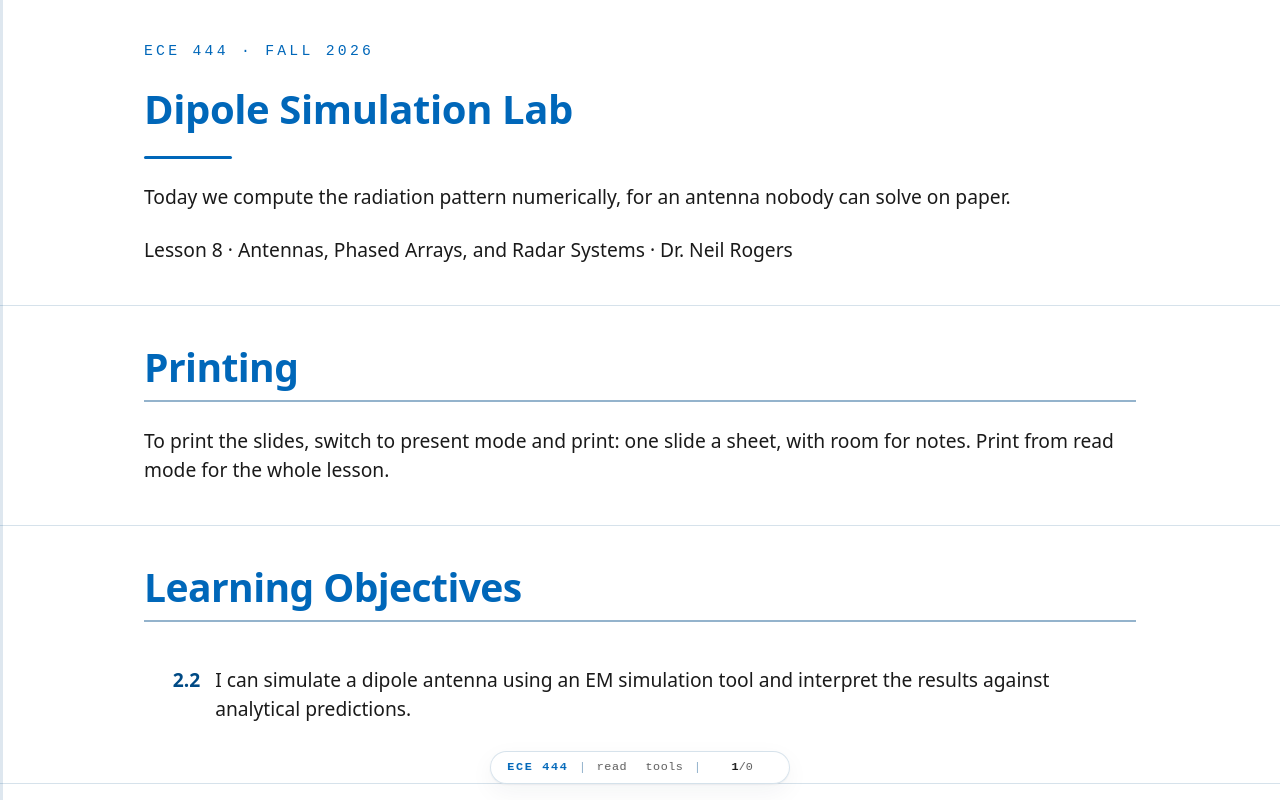

repository: livethisdream/ece444 · page: module02/L08-dipole-simulation-lab/index.html · generator: jekyll

---
frame_view: true
---

# L8 - Dipole Simulation Lab

::::{frame}
:class: title-frame

<div class="course-mark">ECE 444 · Fall 2026</div>

<h1 class="frame-title">Dipole Simulation Lab</h1>

<div class="title-rule"></div>

Today we compute the radiation pattern numerically, for an antenna nobody can solve on paper.

Lesson 8 · Antennas, Phased Arrays, and Radar Systems · Dr. Neil Rogers
::::

::::{frame} Printing
:class: read-only

To print the slides, switch to present mode and print: one slide a sheet,
with room for notes. Print from read mode for the whole lesson.
::::

::::{frame} Learning Objectives

<ol class="lo-list" style="--module: '2'; counter-reset: lo 1">
  <li>I can simulate a dipole antenna using an EM simulation tool and interpret the results against analytical predictions.</li>
</ol>
::::

::::{frame} Where We Were
:::{present}
- Lesson 6: the pattern is the radiation integral over **whatever current sits on the source**.
- Lesson 7: we prescribed that current, and the integral closed in a formula.
- Both steps work for a handful of shapes.
:::

Nothing in the last two lessons claimed that a wire's current must be a
sinusoid. Lesson 6 ran the same integral over an infinitesimal element, a
uniform line source, and a sinusoidal standing wave, and compared the three
patterns side by side; Lesson 7 used a triangular current for the short dipole
and a sinusoid for the half-wave one. The pattern came out of the same
machinery every time. What limits that machinery is not which current you
pick, it is that you have to pick one at all and then evaluate the integral in
closed form afterward. A fat wire, a bent wire, a wire over a ground plane, or
an array whose elements couple will hand you neither a current you can write
down nor an integral you can do.
::::

::::{frame} What We Are Actually After
:::{present}
:class: callout
The deliverable is the **radiation pattern** of an antenna nobody can solve on
paper. The method of moments is how we get that pattern numerically. The
currents it reports along the way are the means, not the end.
:::

Keep that straight and the rest of the lesson has a spine. Every rule you are
about to meet — segments per wavelength, segment length against wire radius,
where the source card goes — exists to protect a pattern computation, and the
checks at the end of the lab are pattern checks. The currents are how the
method gets there, and they are worth looking at because they are where a
broken model shows itself first, but they are not the reason we run the solver.
::::

::::{frame} Three Full-Wave Solvers
:::{present}
:class: tight
| | FDTD | FEM | MoM |
| :-- | :-- | :-- | :-- |
| Meshes | the air | the air | the metal |
| Solves | in time | one frequency | one frequency |
| Unknowns | fields | fields | currents |
| Boundary | absorbing box | absorbing box | built in |
| Best for | broadband, mixed media | dielectrics, curved shapes | wires in free space |
:::

All three are **full-wave** solvers: they solve Maxwell's equations with no
high-frequency approximation, which is what separates them from the ray and
physical-optics methods you will meet in Module 3. They differ in what they
turn into unknowns.

The finite-difference time-domain method (FDTD) fills a box of air around the
antenna with a grid, stores the fields at every cell, and marches them
forward in time. One run gives every frequency at once, and any material can
sit in any cell, which is why it is the method for broadband problems and
for inhomogeneous media. The finite element method (FEM), the solver inside
HFSS, fills the same box with a mesh of tetrahedra and solves for the fields
at one frequency, on a mesh that can follow a curved dielectric closely. Both
need the box to end somewhere, and the edge of the box has to absorb
outgoing waves without reflecting them: a perfectly matched layer that you
size and place.

The method of moments (MoM), the solver inside NEC, meshes only the
conductor. The unknowns are the currents on it, and the field each current
radiates into free space is known in closed form, the Green's function, so
there is no air to mesh and no boundary to absorb. The price is a dense
matrix, because every segment couples to every other, and a dielectric has
no natural place in it.
::::

::::{frame} Why MoM for a Wire
:::{present}
- Nine segments make a $9\times9$ matrix. FDTD meshes the air around it.
- Free space is in the Green's function, nothing to tune.
- One frequency per solve is the sweep you will run.
- The cost: a dense matrix and no dielectrics.
:::

Count what each solver has to carry for the dipole you are about to build.
NEC with nine segments stores a $9\times9$ matrix and solves it in
microseconds, and at 81 segments the matrix is still only $81\times81$. An
FDTD or FEM model of the same dipole has to fill a box of air several
wavelengths across with cells a small fraction of a wavelength on a side,
which is millions of unknowns before the wire is even in it, and then
terminate the box in an absorbing layer thick enough and far enough away not
to reflect. In free space the method of moments needs none of that: the field
of a segment's current at any point is a closed-form expression, and radiation
to infinity is built into it. Nothing is truncated and nothing is tuned.

The solve is at one frequency, which sounds like a limitation until you look
at the procedure below. Every question the lab asks is asked at a frequency,
and the sweep is a loop over solves. The cost is real, though. The matrix is
dense, so memory grows as $N^2$ and the solve time as $N^3$, which is why a
dense MoM tops out around tens of thousands of unknowns where FDTD runs to
billions of cells. And a dielectric has no natural place in it: a patch on a
substrate, or a wire inside a lossy body, is the signal to reach for HFSS or
CST. For a wire in air, NEC is the right tool, and it has been since 1981.
::::

::::{frame} The Source Becomes N Small Radiators
:::{present}
- Radiation is **superposition** over the source. Take that literally.
- Cut the source into $N$ segments, each a radiator you already know.
- The pattern is their weighted sum; only the **weights** are unknown.
:::
:::{present}
$$I(z) = \sum_{n=1}^{N} a_n\ f_n(z)$$

- $f_n$: **basis** shapes you pick. $a_n$: the unknowns.
:::

This is the move that makes the problem finite. An unknown *function* on the
wire becomes $N$ unknown *numbers*, and the pattern integral becomes a sum of
$N$ elementary patterns with those numbers as coefficients:

$$F(\theta) = \sum_{n=1}^{N} a_n\ F_n(\theta),$$

where each $F_n$ is the pattern of one short segment carrying its basis shape —
an object Lesson 6 already handed you. NEC's basis functions are a
constant-plus-sine-plus-cosine triple on each segment, chosen so that current
and slope match across the junctions, but the choice is a modeling decision
rather than a physical claim. Nothing here asserts what the current *is*.

The choice of shape is the key decision. A pulse, constant across its segment,
is the simplest, but it makes the current a staircase, and a staircase puts all
of its charge in spikes at the steps, so the near field, and with it the
reactance, comes out badly. A triangle, peaking at one segment junction and
falling to zero at the next, keeps the current continuous and spreads the
charge evenly. NEC's piece of a sinusoid on each segment is what a standing
wave looks like up close, so few segments are needed before the sum stops
changing. The convergence widget below draws the pieces.
::::

::::{frame} Where the Weights Come From
:::{present}
- Total tangential field is zero on a conductor, on **every** segment.
- $N$ equations, $N$ unknowns, one matrix solve.
:::
:::{present}
$$E_z^{\text{scattered}} = -E_z^{\text{source}}$$

- Out come the weights, and with them the **pattern**.
- $Z_\text{in}$ comes from one weight, at the feed.
:::

The scattered field is the field the unknown segment currents produce, so
every row of the matrix is a statement about how strongly one segment's
current is felt at another — strongest on the diagonal, since a segment feels
itself most. One row per segment makes the system square, and a laptop
finishes it in milliseconds. Depending on which form of the integral equation
you start from this is Pocklington's or Hallén's equation; we will not derive
either. The result is what matters: a pattern computed without ever
prescribing the current that produced it, which is exactly the step Lesson 7
could not take. Today you reconcile that pattern, and the impedance that came
with it, against the numbers you worked out by hand. A difference you can
explain is worth more than an agreement you cannot, so the deliverable is not
a matching number. It is an account of every place the two answers part
company.
::::

::::{frame} The Method of Moments in Four Steps
:::{present}
<img src="../../viz/img/L08-mom-steps.svg"
     alt="The method of moments in four steps on one dipole: the wire cut into segments, the current expanded in triangle shapes with unknown heights, the field of every segment totaling zero on one chosen segment as one row of a matrix, and the weighted segment patterns summing to the half-wave pattern"
     style="max-width: 640px; width: 100%; display: block; margin: 0 auto;">
:::

The same nine-segment dipole carries through all four panels. In the first,
the wire is cut into segments and each segment is a small radiator whose
pattern we already know from Lesson 6. In the second, the current is written
as a sum of known shapes, one triangle per junction, and only their heights
are unknown; the dashed line is the current they add up to. In the third, the
boundary condition of a perfect conductor, no tangential electric field on the
metal, is applied to one chosen segment: the fields that all the segments put
there, together with the source field, must total zero. That is one row of the
matrix: one row per segment,
strongest on the diagonal because a segment feels itself most. In the fourth, the segment patterns, now
weighted, add up to the pattern of the whole antenna.
::::

::::{frame} Assumptions and Consequences
:::{present}
:class: callout
A simulator knows no more physics than you do. It runs the same superposition
you would run, over the source you described. Everything it reports is as
good as the segments, the basis functions, the radius, and the source.
:::

It sounds simple, but there are consequences to this approach: every number the simulator reports inherits
the choices in the model. The segments set how finely the current can vary,
the basis functions set what shape it can take between the samples, the
radius sets whether the thin-wire model describes the conductor at all, and
the source sets the one segment the impedance is read from. The program
checks none of them.
::::

::::{frame} NEC and Its Front Ends
:::{present}
- **NEC**: the Numerical Electromagnetics Code, 1970s.
- It knows **thin wires**: segments with a length, a radius, and a position.
- It reads **cards** from a text file; everything else is a front end.
- Ours is **nec_lab**; in the field, 4nec2.
:::

NEC — *Numerical Electromagnetics Code*, written at Lawrence Livermore in the
1970s and still the workhorse of wire-antenna modeling — is this method
specialized to thin wires. It has no interface of its own: it reads a text
file of cards and writes a text file of results, and every front end writes
the same cards. Ours is **nec_lab**, written for this course and served from
the course site; 4nec2 is the free Windows front end you will meet in the
field. The cards do not move between versions the way menu items do, so the
cards are what we teach.

NEC does not know about antennas. It knows about **thin wires**: straight
segments with a length, a radius, and a position. A dipole is one wire with a
segment count, and a Yagi is several wires. That simplicity makes NEC fast, but
we have to follow some rules to avoid divergent results.
::::

::::{frame} Finding the Impedance in MoM
:::{present}
- **One segment** carries the 1 V source and is the terminal.

$$Z_{\text{in}} = \frac{V_{\text{feed}}}{I_{\text{feed}}}$$

- At 1 V, the impedance is the reciprocal of the feed current.
- The other currents set the **pattern**.
:::
:::{present}
:class: callout
A misplaced source corrupts the impedance and barely moves the pattern.
:::

NEC drives **one segment** with a 1 V source, and that segment is the antenna
terminal: there is no connector, no coaxial gap, and no balun in the model.
The solve returns a whole vector of currents, one per segment, but the terminal
impedance comes from exactly one entry in that vector. You applied a known
voltage to the source segment, and the solver reports the current that flows
there, so Ohm's law finishes the job:

$$Z_{\text{in}} = \frac{V_{\text{feed}}}{I_{\text{feed}}}$$

With the customary $V_{\text{feed}} = 1\ \text{V}$ excitation, the input
impedance is simply the reciprocal of the feed-segment current, and its complex
character carries straight through: a feed current lagging the applied voltage
gives a positive reactance, which means an inductive terminal.

There are three consequences to this approach. First, the impedance of the entire
antenna comes from a single number in the solution, so it inherits whatever
error that one segment carries. Second, the rest of the current distribution
does not enter the terminal impedance at all; it sets the radiation pattern
through the radiation integral. Third, those two facts together explain a
failure mode you will meet later in the lab: a source placed on the wrong
segment corrupts the impedance badly while barely moving the pattern, because
the pattern is an integral over a current distribution that hardly changed.
::::

::::{frame} The Segmentation Rules
:::{present}
| Rule | Broken |
| :-- | :-- |
| 10–20 segments per half wavelength | the pattern and gain smear |
| $\Delta < \lambda/20$ | the impedance drifts |
| $\Delta > 8a$ | the impedance becomes unreliable |
| $2\pi a \ll \lambda$ | NEC solves a filament, not your conductor |
| Odd segment count | source off-center |

- Refining drives $\Delta$ toward $8a$.
:::

Here $\Delta$ is the segment length and $a$ the wire radius. The first rule
resolves the curvature of the current, and the pattern is an integral over
that current, so a coarse mesh smears the pattern and the gain with it. The
second keeps the phase nearly constant across a segment, which the basis
functions assume; break it and the impedance drifts as you change the
segmentation. The third is the thin-wire model's own limit. It treats each
segment's current as a filament on the wire's axis and evaluates its field on
the surface, a distance $a$ away, and that describes a segment only when the
segment is much longer than the radius. When $\Delta$ falls below about $8a$
the segment is closer to a ring than to a piece of a line, the filament no
longer describes it, and the matrix entries between neighboring segments
become inaccurate.

The fourth rule is about the wire, not the segments. NEC models a wire as a
single filament of axial current and enforces the boundary condition on the
surface at radius $a$. That is the problem it solves. The problem we want
solved is a conducting cylinder, whose surface current can vary around the
circumference and can have a component around the wire near the ends. The
two problems have the same answer only when the circumference is small
compared with a wavelength, $2\pi a \ll \lambda$, because then nothing can
vary around the wire within a wavelength and the surface current is the same
as a filament on the axis. For a large-radius conductor NEC still returns a
number, and it is the number for the filament, not for your antenna. The
fifth rule is bookkeeping: an odd count puts a segment at the center, and the
source card names a segment, so an even count lands the source half a
segment off the feed.

Notice that two of these rules pull against each other, because refining the
mesh drives $\Delta$ down toward $8a$. On a wire whose radius is large relative
to the segment length you eventually run out of room, and that limit is
informative rather than annoying: the segments have reached the length the
thin-wire model needs, and refining further describes your antenna worse, not
better.
::::

::::{frame} Segmentation Math at 915 MHz
:::{present}
| Quantity | Work | Result |
| :-- | :-- | :-- |
| $\lambda$, $\lambda/2$ | $c/f$ | $328$, $164\ \text{mm}$ |
| $\Delta$ | $164/21$ | $7.8\ \text{mm}$, $0.024\lambda$ |
| $\lambda/20$ | $328/20$ | $16.4\ \text{mm} > \Delta$ |
| $8a$, $a = 0.5\ \text{mm}$ | $8 \times 0.5$ | $4.0\ \text{mm} < \Delta$ |
| Ceiling | $164/4.0$ | 41 segments |

**Above 41 segments, $\Delta < 8a$: the segments are shorter than the thin-wire model allows.**
:::

:::{admonition} Worked example — segmentation math for today's dipole
:class: tip
At $f = 915\ \text{MHz}$:

$$\lambda = \frac{3\times10^8}{915\times10^6} = 0.3279\ \text{m} = 328\ \text{mm}, \qquad \frac{\lambda}{2} = 164\ \text{mm}$$

Take a wire of 1 mm diameter, so $a = 0.5\ \text{mm}$, and start with $N = 21$
segments:

$$\Delta = \frac{164\ \text{mm}}{21} = 7.8\ \text{mm} = 0.024\ \lambda$$

Now check both bounds. The upper bound is $\lambda/20 = 16.4\ \text{mm}$, and
$7.8\ \text{mm}$ clears it with room to spare. The lower bound is
$8a = 4.0\ \text{mm}$, and $7.8\ \text{mm}$ clears that as well. The thin-wire
condition also holds, since $2\pi a/\lambda = 0.0096$.

How far can you refine? The segment length may fall to $4.0\ \text{mm}$, which
corresponds to $164/4.0 \approx 41$ segments. **Past about 41 segments the
segment length falls below $8a$: the wire's radius is too large for the
thin-wire model to describe segments that short, and the extra segments make
the answer worse rather than better.** That refinement ceiling is worth
computing before you touch the keyboard.
:::
::::

::::{frame} All Models Are Wrong, Some Are Useful
:::{present}
| Symptom | Likely cause | Check |
| :-- | :-- | :-- |
| Gain drifts with $N$ | too few segments | double $N$ |
| Impedance wild or oscillating | $\Delta < 8a$ | lengthen segments |
| Impedance far from theory | misplaced source | odd count, center segment |
| Average gain not 1 | geometry or kernel error | fix first |
:::

The simulator does not report that it is wrong, so these four checks are the
questions you have to ask it. Most groups meet at least two of these symptoms
in a lab period, and the last row is the subject of the next frame.
::::

::::{frame} The Average Gain Test
:::{present}
- A **full-sphere** pattern request reports the **average power gain**.
- Lossless, free space: it must be $1.000$.
- $0.95$ to $1.05$ is acceptable; $0.6$ or $1.4$ means the model is wrong. Fix it first.
- Valid only over a full sphere.
:::

Ask NEC for a pattern over the **full sphere** and it will report the **average
power gain**. For a lossless antenna in free space that number must be
$1.000$, because every watt delivered to the terminals has to leave as
radiation. This is a conservation-of-energy audit on your model, and it costs
one extra run.

```{note}
An average gain between 0.95 and 1.05 is acceptable. A value near 0.6 or 1.4
means the model is wrong, and no other number in the output file can be trusted
until it is fixed. Check the geometry, the segment-length limits, and the source
placement before recording any results. The test is only valid over a complete
sphere in free space; adding a ground plane changes the expected value, which is
worth remembering when you model a monopole in Lesson 12.
```
::::

::::{frame} Convergence
:class: viz-frame

:::{present}
<iframe src="../../viz/mom-dipole.html"
        width="100%" height="490"
        style="border: 1px solid #cddce9; border-radius: 6px;"
        loading="lazy"
        title="Method-of-moments dipole: solved segment currents against the assumed sinusoid, the feed voltage and current that set the input impedance, and impedance versus segment count">
</iframe>
:::

The widget above runs a method-of-moments solve in your browser: a thin wire,
a voltage source on the center segment, and your choice of basis function.
Check **show basis functions** and the current is drawn as what it is, a sum
of overlapping pieces, one per segment junction, each scaled by its solved
amplitude; the dots are the amplitudes and the curve through them is the sum.
Switch from triangles to sinusoidal pieces, NEC's choice, and watch the
convergence plot: the same answer arrives with fewer segments, because a piece
of a sinusoid is already the shape the current wants to take.

Drag the segment count up from 5 and watch two things at once. The current
samples settle onto the sinusoid, staying close to it but never matching it
exactly, and running largest near the wire ends where the sinusoid is least
accurate. At the
same time $Z_{\text{in}}$ stops moving, and that plateau is what "converged"
means: it does not mean the answer agrees with theory, only that refining the
model no longer changes it. Watch the feed readouts as you drag, since
$V_{\text{feed}}$ is fixed while $I_{\text{feed}}$ moves, and every change in
$Z_{\text{in}}$ comes from that one current — the red band on the wire plot,
where the source sits. The dashed green references are
Lesson 7's $73\ \Omega$ and $42.5\ \Omega$, drawn when the wire is exactly
$\lambda/2$ long, and the plateau lands near them rather than on them. The frame
on why the half-wave number misses explains that gap.

Now drag the length past $0.5\lambda$ and the single hump splits into two.
Nothing about the solver changed; that is the standing wave of Lesson 7. The
current on each arm is a piece of a sinusoid that must be zero at the open
tip, so its maximum sits a quarter wavelength in from that tip. On a half-wave
dipole each arm is a quarter wavelength long and both maxima land on the feed,
which is one hump. Lengthen the wire and each maximum stays a quarter
wavelength from its tip, so the two move apart from the feed. By $0.7\lambda$,
the end of the slider, they sit $0.1\lambda$ either side of the feed with a dip
between them, and at $L = \lambda$ that dip would be a null. The solved
current follows the same shape because the tips still force it to zero, and
the assumed sinusoid tracks it.
::::

::::{frame} Getting to the Tool
:::{present}
**nec_lab** runs in your browser:

- **On the course site.** Open <a href="../../simulator/" target="_blank" rel="noopener">Simulator</a>. Nothing to install.
- **Or a copy I am serving** — the address is given in class.
:::

Every route runs the same tool and gives the same answers. The page has a form
at the left and a **NEC input file** at the bottom right: the form writes that
file, and the file is what NEC runs.

:::{depth}
The course-site version downloads about 6 MB the first time — NEC-2 and Python,
both compiled for the browser — and is cached afterwards, so it opens at once
and works with no network at all. Nothing you build there leaves your machine.

You can also run it yourself from a clone of the course repository:
`python scripts/nec_lab/run.py serve`, or double-click
`scripts\nec_lab\nec_lab.bat` on Windows.
:::

:::{depth}
Type the cards yourself at least once, because they are the real interface.
They are identical in nec_lab, 4nec2 and every other front end you will meet,
and they do not move between versions the way menu items do. The **Copy**
button under the deck puts the cards on your clipboard; they will run unchanged
in 4nec2 if you would rather work there, or want to check one tool against the
other.
:::
::::

::::{frame} The NEC Input File
:::{present}
Four cards carry the model.

```text
GW 1 21 0 0 -0.08197 0 0 0.08197 0.0005
EX 0 1 11 0 1 0
FR 0 1 0 0 915 0
RP 0 181 1 1000 0 0 1 0
```
:::

Choose **Dipole** in the antenna picker and press **Build & solve**, and the
full deck is what appears. Read it before you read the plots, and type it out
once by hand into the editor to prove you can:

```text
CM ECE 444 L8 -- half-wave dipole, 915 MHz
CE
GW 1 21 0 0 -0.08197 0 0 0.08197 0.0005
GE 0
EX 0 1 11 0 1 0
FR 0 1 0 0 915 0
RP 0 181 1 1000 0 0 1 0
EN
```

`CM` and `CE` open the comment block, `GE 0` closes the geometry in free space,
and `EN` ends the deck.

:::{depth}
**Build & solve** runs what the form describes; **Run these cards** runs what is
in the editor, which is how you run a deck you typed or changed yourself.
Either way the answers land in the same places: $Z_{\text{in}}$, VSWR, peak
gain, HPBW and the average power gain across the top, the pattern cuts below
them, and the segmentation rules down the left. Beside the editor, every field
of every card is labeled — hover one to see what it means.

This handout names cards, not buttons. Cards are the part that does not change:
if a control moves, or you end up in 4nec2 instead, the deck still says exactly
what the model is.
:::
::::

::::{frame} Reading the Cards
:::{present}
| Card | What it says |
| :-- | :-- |
| `GW` | wire 1, 21 segments, $\pm 81.97\ \text{mm}$, radius $0.5\ \text{mm}$ |
| `GE 0` | free space |
| `EX` | 1 V source, segment 11 of 21 |
| `FR` | one frequency, 915 MHz |
| `RP` | $\theta$ swept, $1^\circ$ steps |
:::

All coordinates are in meters. The wire lies along $z$, matching the course
convention, so broadside is $\theta = 90^\circ$ and the pattern cut above is
the E-plane.
::::

::::{frame} When the Tool Disagrees With You
:::{present}
:class: callout
The rules panel and the average-gain readout both warn you. **Neither stops a
run.** NEC will solve a broken model and report the result with the same
confidence it reports a good one.
:::

That is the whole point of the segmentation rules: **you** are the check. The
tool can tell you that a number looks wrong; it cannot tell you that a model
describes the antenna you meant to build.
::::

::::{frame} Procedure — Predict, Then Run
:::{present}
1. **Predict.** Lesson 7's $Z_{\text{in}}$, resonant length, gain, and HPBW.
2. **Do the math.** $\Delta$ against $\lambda/20$ and $8a$, on paper.
3. **Baseline run.** 915 MHz. Record the differences before changing anything.
:::

A prediction written after the fact teaches you nothing, so step 1 is not
optional and it is not a formality. Your reference numbers should not change
once you see the simulated values.
::::

::::{frame} Procedure — Audit the Model
:::{present}
4. Tick **average power gain**, or request a full sphere yourself:

```text
RP 0 19 36 1001 0 0 10 10
```

**If it is not close to 1.000, stop and fix the model.**
:::

That request sweeps $\theta$ from $0^\circ$ to $180^\circ$ in $10^\circ$ steps
and $\phi$ from $0^\circ$ to $350^\circ$ in $10^\circ$ steps, and the final
digit of the fourth field is what asks for the average gain. Record the value —
it is a deliverable, and it is the one number that licenses all the others.
::::

::::{frame} Procedure — Sweep, Then Trim
:::{present}
5. `FR 0 41 0 0 800 5` sweeps 800 to 1000 MHz. Read off where $X_{\text{in}} = 0$.
6. Hold 915 MHz and shorten the wire until $X_{\text{in}}$ crosses zero.
:::

A wire cut to $\lambda/2$ at 915 MHz will not resonate at 915 MHz, so determine
where it does and by how much it misses. Then record the resonant length as a
fraction of $\lambda$ and the resistance there, keeping the segment count odd
throughout and rechecking $\Delta$ against $8a$ after each change.

:::{depth}
**Trim to resonance** does this search for you, and you should not press it
until you have done it by hand. Then press it: if your length and the tool's
agree, you have learned something about both. If they do not, one of you missed
the reactance crossing.
:::
::::

::::{frame} Procedure — Cuts and Convergence
:::{present}
7. At resonance take the E-plane cut and the H-plane cut:

```text
RP 0 1 361 1000 90 0 0 1
```

8. Re-run at $N = 11$, 21, 41, 81 and tabulate $Z_{\text{in}}$ and gain.
9. Press **Pattern CSV** and keep the file for Lesson 11.
:::

Record the peak gain, the E-plane HPBW, and the depth of the nulls along the
wire axis, and confirm the H-plane cut is a circle to within a small fraction
of a decibel. In the convergence study, identify both the point where the
answer stops moving and the point where the $\Delta > 8a$ rule begins to bite.

The pattern file drops straight onto your measured cut in Lesson 11, on one
plot: the chamber dashboard's **Simulation** section imports it and overlays
it on the live cut. It is absolute **dBi**, and a chamber measures raw
$S_{21}$, so comparing the two means normalizing each to its own peak — which
the dashboard does by default — and what that compares is *shape*. Comparing absolute levels is a gain-transfer measurement against a
standard-gain horn, Lesson 9's material, not something a file can fix. Save
it somewhere you will find it in three lessons' time.
::::

::::{frame} Deliverables
:::{present}
For your midterm antenna:

1. **Pattern**: E- and H-plane cuts, HPBW, sidelobes, gain.
2. **Impedance**: $Z_{\text{in}}$ and VSWR across the band.
3. **Checks**: average gain, convergence table.
4. **Comparison** with hand analysis, every difference explained.
:::

Today's dipole is the rehearsal. The product of this lab is the **Analysis**
section of the midterm project: the simulated prediction for the antenna you
will put on the range in Lessons 10 and 11. The project handout governs what
that section must contain; this is how to build it.

1. **Pattern.** Predict the E-plane and H-plane cuts, and read the half-power
   beamwidth, the sidelobe level, and the gain from them.
2. **Impedance.** Predict $Z_{\text{in}}$ and VSWR across the band you will
   measure, and the resonant frequency.
3. **Checks.** Run the average-gain test before recording anything, and show a
   convergence table so the reader knows the numbers have stopped moving.
4. **Comparison.** Set the simulation beside your hand analysis and account
   for every difference. "Simulation error" is not an account of anything, so
   name the mechanism. When the measurement comes in at Lesson 11 you will add
   a third column.

Build it the way you built the dipole today: predict by hand first, model the
antenna, check the model, then compare. The dipole comparison table below,
filled in, is the worked example.
::::

::::{frame} The Comparison Table
:::{present}
| Quantity | L7 | NEC | Diff. | Why |
| :-- | :-- | :-- | :-- | :-- |
| $Z_{\text{in}}$ at $\lambda/2$ | $73 + j42.5\ \Omega$ | | | |
| Resonant length | $0.47\text{–}0.48\ \lambda$ | | | |
| $R_{\text{in}}$ at resonance | $\approx 70\ \Omega$ | | | |
| Gain | $2.15\ \text{dBi}$ | | | |
| E-plane HPBW | $78^\circ$ | | | |

Four rows should land within a few percent. The first will not.
:::

Four of those rows should land within a few percent. The first row will not, so
the mechanism behind it is worth stating here rather than leaving you to
discover it by accident.
::::

::::{frame} Why the Half-Wave Number Misses
:::{present}
- $73 + j42.5\ \Omega$ is the impedance of a **sinusoid**, not a **wire**.
- Exactly $\lambda/2$ is about 5% long: inductive, near $86 + j47\ \Omega$.
- **End effect**: the tip current exceeds the sinusoid, raising the resistance.
- Trimmed, the two agree within a few ohms.
:::

The number $73 + j42.5\ \Omega$ is the impedance of the assumed **sinusoid**
at exactly $\lambda/2$, not of the **wire**. The solved current differs from
the sinusoid near the tips and at the feed, and the impedance is read at the
feed, where that difference is largest, so the resistance comes out near
$86\ \Omega$. Both models agree on where the wire resonates: the sinusoid at
about $0.476\lambda$ for this radius, which is where Lesson 7's reactance
curve crosses zero, and the solved current at about $0.473\lambda$. A wire cut
to exactly $\lambda/2$ is therefore about 5% long under either model, which
is why both call it inductive. The extra $13\ \Omega$ of resistance comes
from the difference in current shape, not from a difference in length; it is
the same gap Lesson 7 noted between the model's $63\ \Omega$ and a real
dipole's $70\ \Omega$ at resonance, and trimming does not remove it.

The difference in current shape has a name, the **end effect**. The assumed
sinusoid goes to zero at the wire tips with a clean slope, while the real
current approaches the tips more gradually because charge accumulates there.
That larger current near the tips is visible in the convergence widget, and it
is what raises the resistance and moves resonance slightly shorter.

```{note}
A useful habit for the rest of the course is this: whenever a simulation and a
hand calculation disagree, first ask whether the two are describing the same
antenna. More often than not they are not, and the disagreement resolves itself
once you make the two models match.
```
::::

::::{frame} Summary
:class: read-only

| Symbol / idea | What it is | Number to remember |
| :-- | :-- | :-- |
| Method of moments | discretize the wire, expand the current in basis functions, enforce $E_{\text{tan}} = 0$, solve for the amplitudes, then integrate | $N$ unknowns, one matrix solve |
| Basis functions | the shapes the current is built from; NEC uses a piece of a sinusoid per segment | $I(z) = \sum a_n f_n(z)$ |
| $Z_{\text{in}} = V_{\text{feed}}/I_{\text{feed}}$ | terminal impedance from the one segment carrying the source | 1 V drive makes it $1/I_{\text{feed}}$ |
| Segments $N$ | segmentation of the wire; odd, so a segment sits at the feed | 10–20 per half wavelength |
| $\Delta$ against $\lambda$ | upper bound on segment length, set by phase change | $\Delta < \lambda/20$ |
| $\Delta$ against $a$ | lower bound on segment length, set by the thin-wire kernel | $\Delta > 8a$ |
| Convergence | the answer stops moving under refinement, which is not the same as matching theory | change $< 1\%$ per doubling |
| Average power gain | conservation-of-energy audit on a lossless free-space model | $1.000$, accept 0.95–1.05 |
| $Z_{\text{in}}$ at exactly $\lambda/2$ | inductive because the wire is about 5% long; the resistance is higher because the solved current is not the sinusoid | near $86 + j47\ \Omega$ |
| Resonant length and gain | where $X_{\text{in}} = 0$, and the gain there | $\approx 0.473\lambda$, $2.15\ \text{dBi}$, $78^\circ$ |
::::

::::{frame} Practice
:class: read-only doc-links

- <a class="doc-link" href="../../practice/ECE444_L08_Practice_blank.pdf" target="_blank" rel="noopener">Problem set (PDF)</a>
- <a class="doc-link doc-key" href="../../practice/ECE444_L08_Practice_SOLUTIONS.pdf" target="_blank" rel="noopener">Solutions (PDF)</a>
::::

::::{frame} Where This Is Going
:::{present}
- You have predicted an antenna and simulated it. You have not **measured** it.
- A simulation nobody has checked against hardware is a very confident opinion.
- **Lesson 9** is the theory of checking; **L10 and L11** put you on the instruments.
:::

The dipole you modeled today is the antenna you will hang on the analyzer next
week, so keep your predicted impedance and resonant length where you can find
them. Lesson 9 also introduces the midterm project, a pattern measurement on a
dipole due 2 Oct — the measurement block runs early for that reason.

:::{depth}
The remaining antenna families come back at Lessons 12 to 14 — loops and
monopoles, then patches, slots and horns, then reflectors and Yagis. The
monopole is where your new NEC habits get their first real test, because a
quarter-wave monopole is only half an antenna and the other half is the ground
plane. NEC models ground with its own card, and getting that card wrong is a
common way to produce a confident and completely incorrect result, including an
average gain that no longer has to equal one.

Beyond that, Module 3 is built entirely on arrays, and an array is just more
wires. The segmentation rules you applied to one dipole today apply to every
element at once, and the matrix you solved for 21 unknowns becomes a matrix for
several hundred. The physics does not change and only the bookkeeping grows, so
the habit of predicting before simulating matters more as the models get large
enough that nobody can check the answer by eye.
:::
::::
